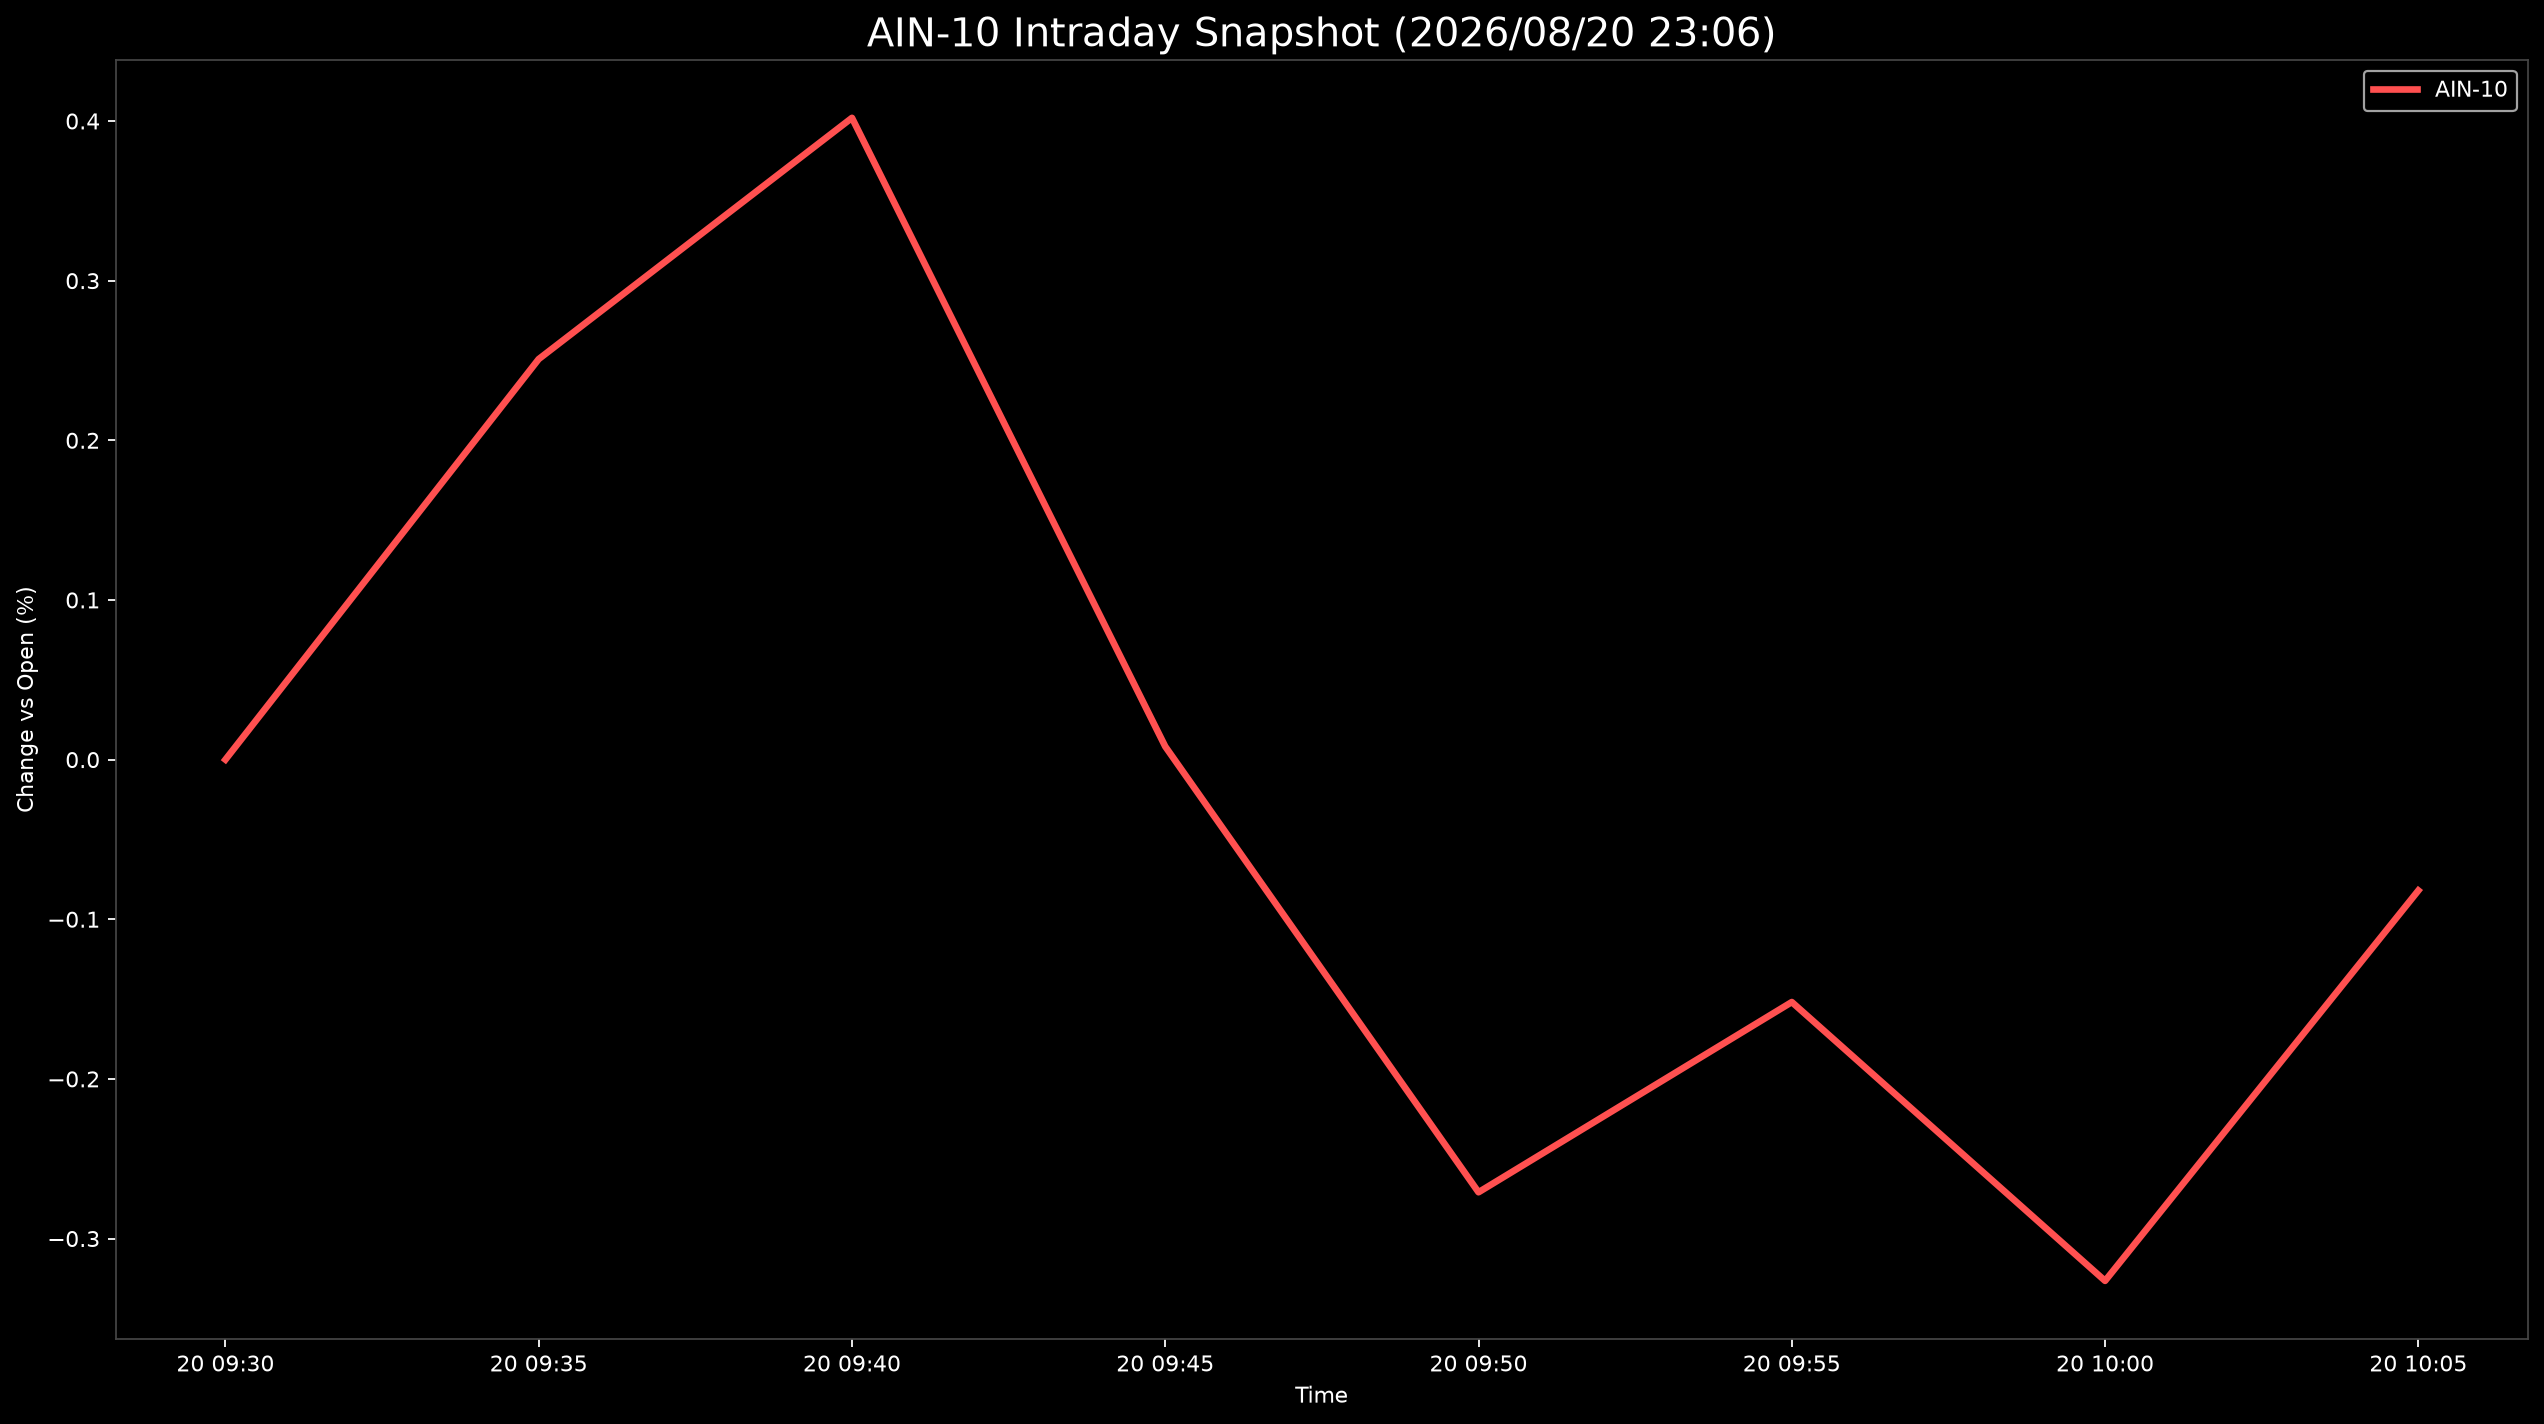

Data behind this chart, as committed beside it:
Datetime, AIN-10
2026-08-20 09:30:00, 0.0
2026-08-20 09:35:00, 0.2509
2026-08-20 09:40:00, 0.402
2026-08-20 09:45:00, 0.008203
2026-08-20 09:50:00, -0.271
2026-08-20 09:55:00, -0.1519
2026-08-20 10:00:00, -0.3265
2026-08-20 10:05:00, -0.082
